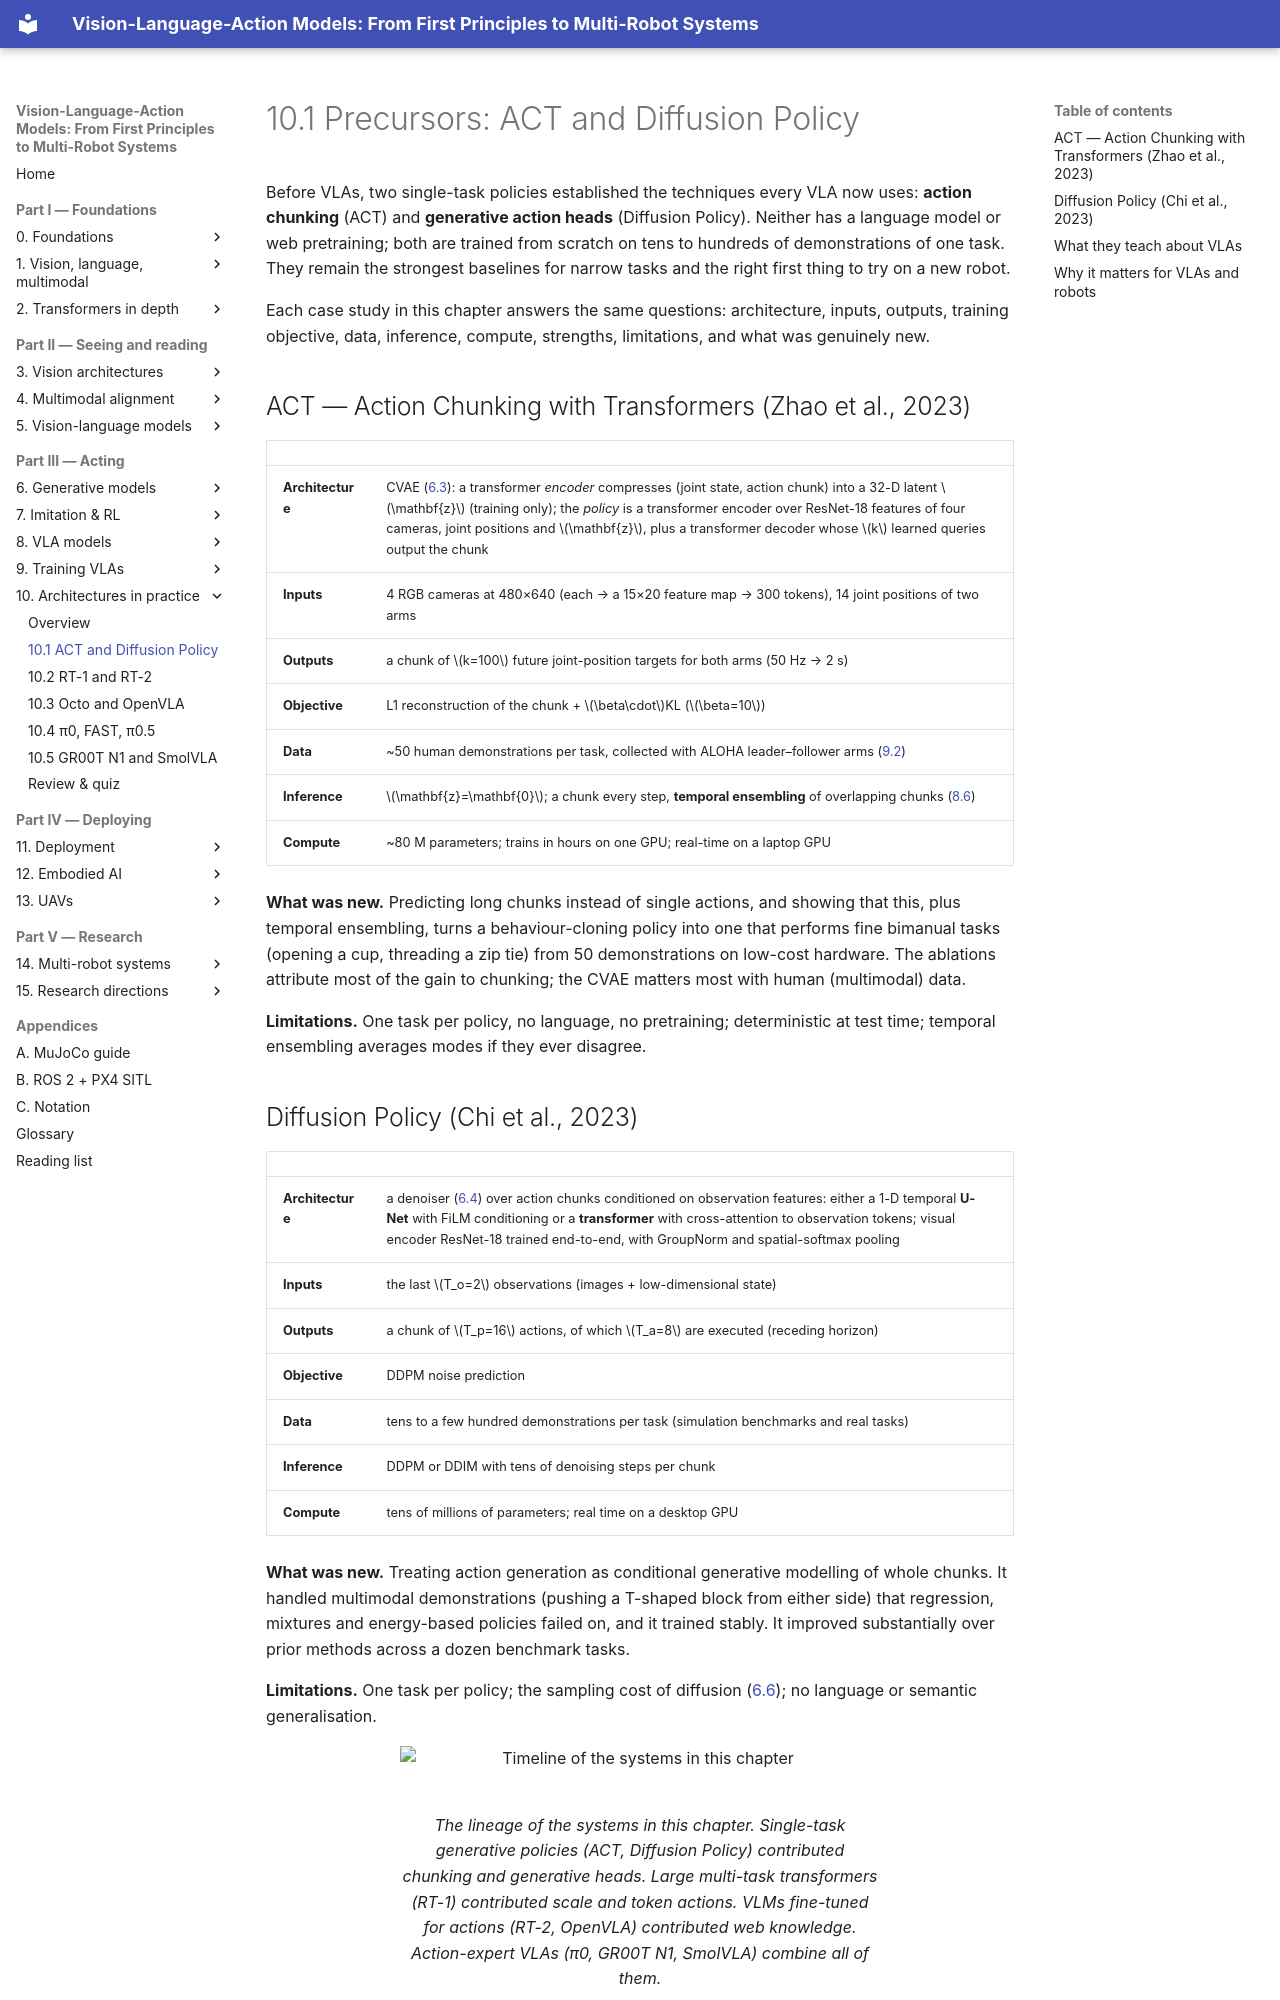

repository: invidia0/mr-vlas · page: chapters/10-case-studies/precursors.html · generator: mkdocs

# 10.1 Precursors: ACT and Diffusion Policy

Before VLAs, two single-task policies established the techniques every VLA now uses: **action chunking** (ACT) and **generative action heads** (Diffusion Policy). Neither has a language model or web pretraining; both are trained from scratch on tens to hundreds of demonstrations of one task. They remain the strongest baselines for narrow tasks and the right first thing to try on a new robot.

Each case study in this chapter answers the same questions: architecture, inputs, outputs, training objective, data, inference, compute, strengths, limitations, and what was genuinely new.

## ACT — Action Chunking with Transformers (Zhao et al., 2023)

| | |
|---|---|
| **Architecture** | CVAE ([6.3](../06-generative/vae.md)): a transformer *encoder* compresses (joint state, action chunk) into a 32-D latent $\mathbf{z}$ (training only); the *policy* is a transformer encoder over ResNet-18 features of four cameras, joint positions and $\mathbf{z}$, plus a transformer decoder whose $k$ learned queries output the chunk |
| **Inputs** | 4 RGB cameras at 480×640 (each → a 15×20 feature map → 300 tokens), 14 joint positions of two arms |
| **Outputs** | a chunk of $k=100$ future joint-position targets for both arms (50 Hz → 2 s) |
| **Objective** | L1 reconstruction of the chunk + $\beta\cdot$KL ($\beta=10$) |
| **Data** | ~50 human demonstrations per task, collected with ALOHA leader–follower arms ([9.2](../09-training/demonstrations.md)) |
| **Inference** | $\mathbf{z}=\mathbf{0}$; a chunk every step, **temporal ensembling** of overlapping chunks ([8.6](../08-vla/chunking.md)) |
| **Compute** | ~80 M parameters; trains in hours on one GPU; real-time on a laptop GPU |

**What was new.** Predicting long chunks instead of single actions, and showing that this, plus temporal ensembling, turns a behaviour-cloning policy into one that performs fine bimanual tasks (opening a cup, threading a zip tie) from 50 demonstrations on low-cost hardware. The ablations attribute most of the gain to chunking; the CVAE matters most with human (multimodal) data.

**Limitations.** One task per policy, no language, no pretraining; deterministic at test time; temporal ensembling averages modes if they ever disagree.
